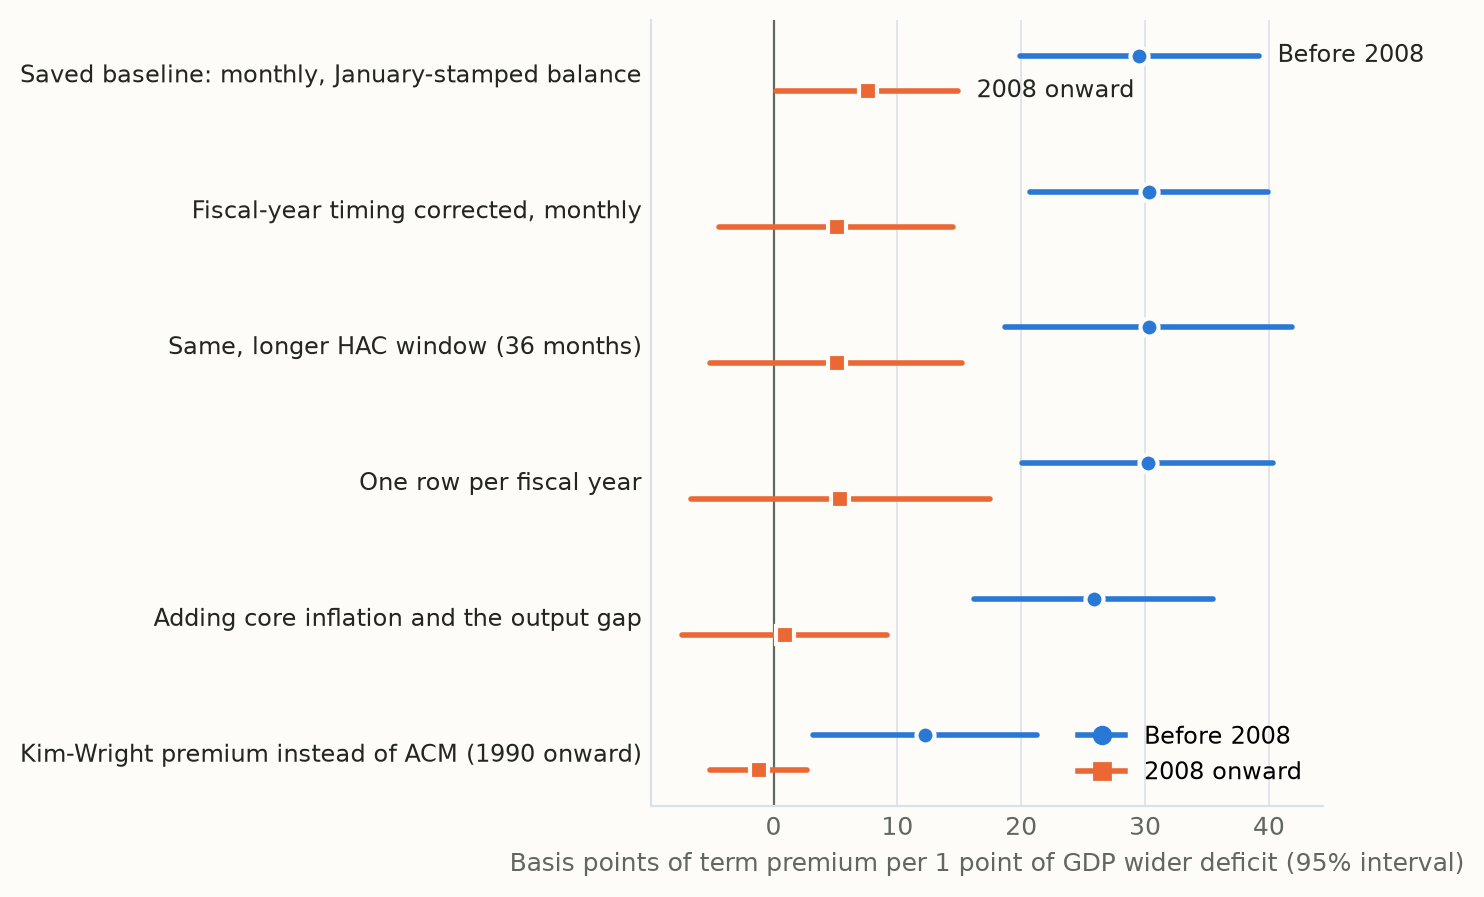

The file beside this chart, header and first rows:
spec, period, bp, lo, hi, n, change_p, covariance
Saved baseline: monthly, January-stamped…, 1980-2007, 29.5, 19.9, 39.2, 336, 0.00038, HAC(12)
Saved baseline: monthly, January-stamped…, 2008 onward, 7.6, 0.2, 14.9, 205, 0.00038, HAC(12)
Fiscal-year timing corrected, monthly, 1980-2007, 30.3, 20.7, 39.9, 336, 0.00024, HAC(12)
Fiscal-year timing corrected, monthly, 2008 onward, 5.1, -4.4, 14.5, 213, 0.00024, HAC(12)
Same, longer HAC window (36 months), 1980-2007, 30.3, 18.7, 41.9, 336, 0.00133, HAC(36)
Same, longer HAC window (36 months), 2008 onward, 5.1, -5.1, 15.2, 213, 0.00133, HAC(36)
One row per fiscal year, 1980-2007, 30.2, 20.1, 40.3, 27, 0.00206, HC1
One row per fiscal year, 2008 onward, 5.4, -6.7, 17.5, 18, 0.00206, HC1
Adding core inflation and the output gap, 1980-2007, 25.9, 16.2, 35.5, 336, 0.00012, HAC(12)
Adding core inflation and the output gap, 2008 onward, 0.9, -7.4, 9.2, 213, 0.00012, HAC(12)
Kim-Wright premium instead of ACM (1990 …, 1990-2007, 12.2, 3.2, 21.3, 216, 0.00762, HAC(12)
Kim-Wright premium instead of ACM (1990 …, 2008 onward, -1.2, -5.1, 2.7, 213, 0.00762, HAC(12)
